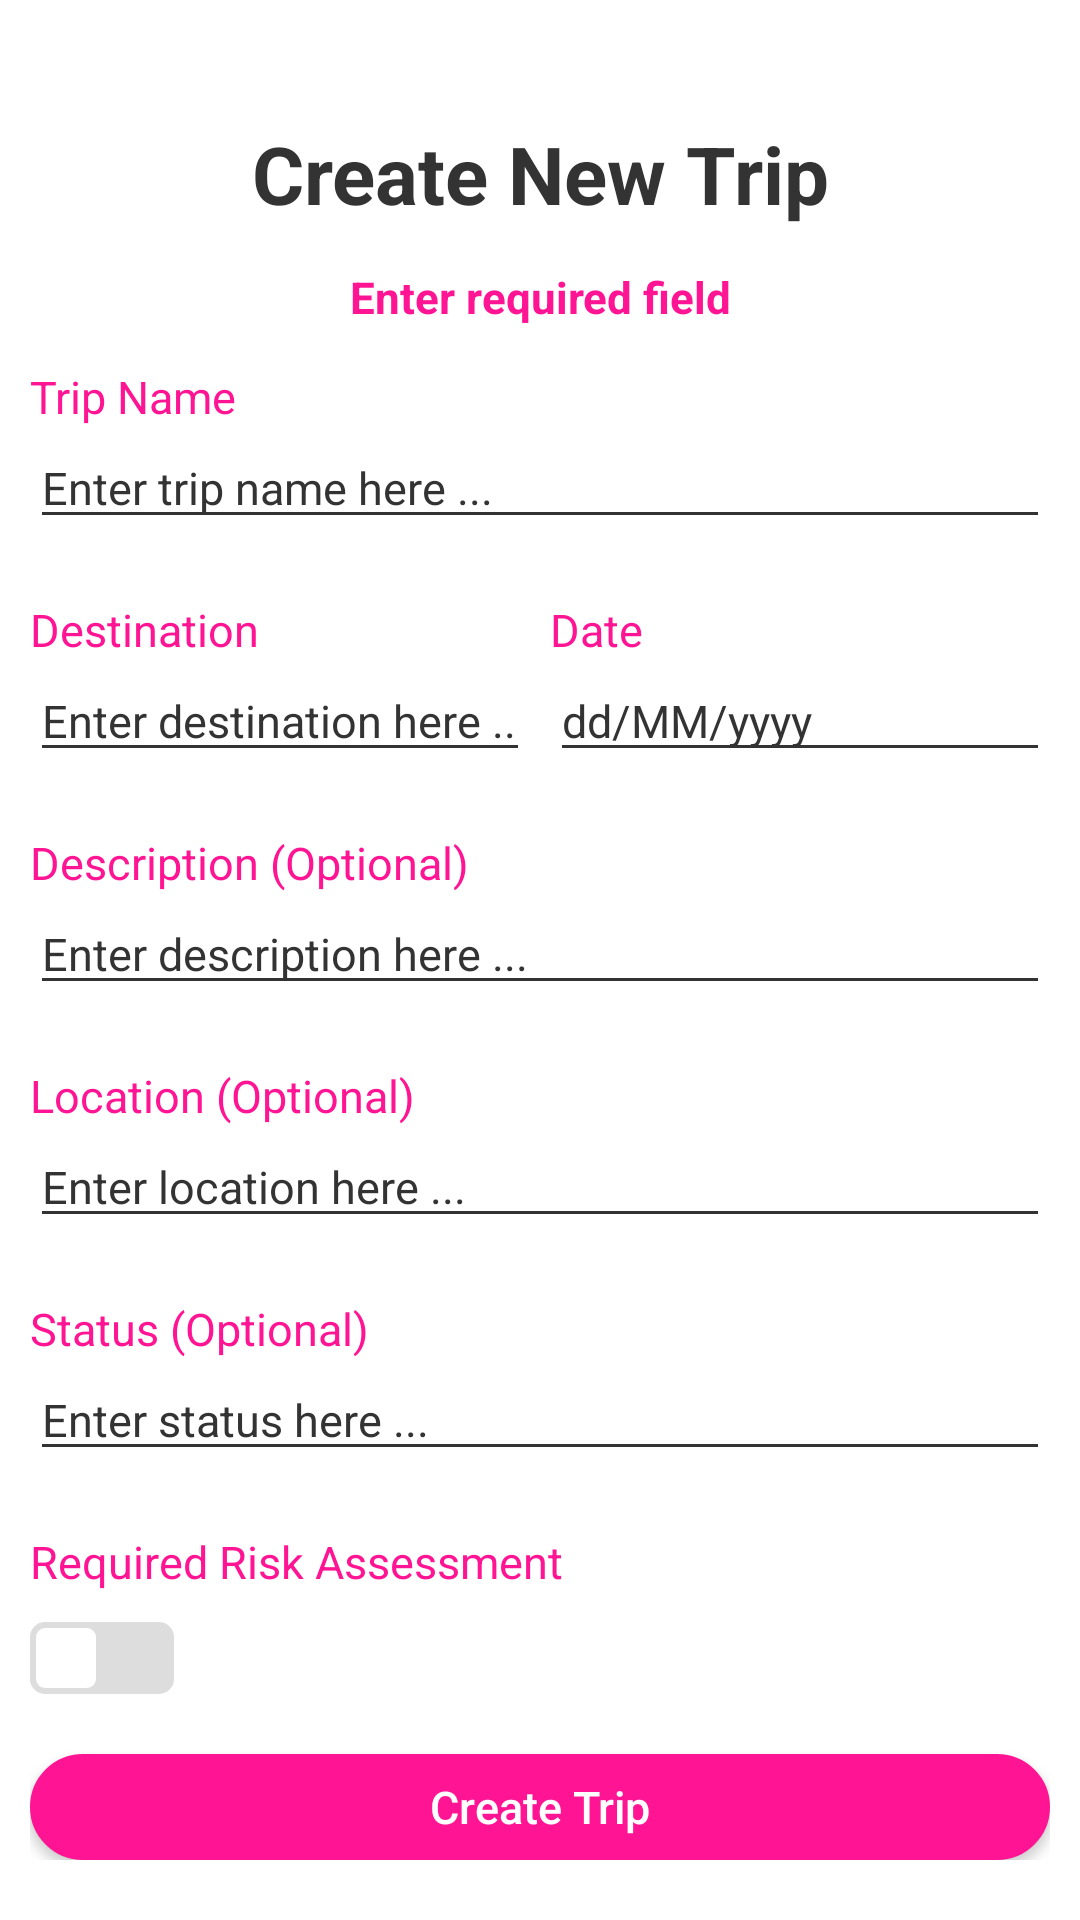

Android layout source for this screen:
<!-- AndroidManifest.xml: application theme Theme.Mexpense -->
<!-- res/layout/add_fragment.xml -->
<?xml version="1.0" encoding="utf-8"?>
<LinearLayout xmlns:android="http://schemas.android.com/apk/res/android"
    android:layout_width="match_parent"
    android:layout_height="match_parent"
    android:background="@color/white_color"
    android:orientation="vertical"
    android:paddingHorizontal="10dp"
    android:paddingTop="40dp"
    android:paddingBottom="20dp">

    <TextView
        android:textAlignment="center"
        android:layout_width="match_parent"
        android:layout_height="wrap_content"
        android:layout_marginBottom="40px"
        android:text="Create New Trip"
        android:textColor="@color/black_color"
        android:textSize="80px"
        android:textStyle="bold" />

    <TextView
        android:textAlignment="center"
        android:layout_width="match_parent"
        android:layout_height="wrap_content"
        android:layout_marginBottom="40px"
        android:text="Enter required field"
        android:textColor="@color/primary_color"
        android:textSize="44px"
        android:textStyle="bold" />

    <TextView
        android:layout_width="wrap_content"
        android:layout_height="wrap_content"
        android:text="Trip Name"
        android:textColor="@color/primary_color"
        android:textSize="15dp" />

    <EditText
        android:id="@+id/text_trip_name"
        android:layout_width="match_parent"
        android:layout_height="wrap_content"
        android:layout_marginBottom="20dp"
        android:hint="Enter trip name here ..."
        android:textColor="@color/black_color"
        android:textColorHint="@color/black_color"
        android:backgroundTint="@color/black_color"
        android:textSize="15dp"
        android:singleLine="true"/>

    <LinearLayout
        android:layout_width="match_parent"
        android:layout_height="wrap_content"
        android:gravity="center"
        android:orientation="horizontal"
        android:weightSum="2">

        <TextView
            android:layout_width="0dp"
            android:layout_height="wrap_content"
            android:layout_marginRight="10px"
            android:layout_weight="1"
            android:text="Destination"
            android:textColor="@color/primary_color"
            android:textSize="15dp" />

        <TextView
            android:layout_width="0dp"
            android:layout_height="wrap_content"
            android:layout_marginLeft="10px"
            android:layout_weight="1"
            android:text="Date"
            android:textColor="@color/primary_color"
            android:textSize="15dp" />
    </LinearLayout>

    <LinearLayout
        android:layout_width="match_parent"
        android:layout_height="wrap_content"
        android:layout_marginBottom="20dp"
        android:gravity="center"
        android:orientation="horizontal"
        android:weightSum="2">

        <EditText
            android:id="@+id/text_destination"
            android:layout_width="0dp"
            android:layout_height="wrap_content"
            android:layout_marginRight="10px"
            android:layout_weight="1"
            android:hint="Enter destination here ..."
            android:textColor="@color/black_color"
            android:textColorHint="@color/black_color"
            android:backgroundTint="@color/black_color"
            android:textSize="15dp"
            android:singleLine="true"/>

        <EditText
            android:id="@+id/text_date"
            android:layout_width="0dp"
            android:layout_height="wrap_content"
            android:layout_marginLeft="10px"
            android:layout_weight="1"
            android:hint="dd/MM/yyyy"
            android:textColor="@color/black_color"
            android:textColorHint="@color/black_color"
            android:backgroundTint="@color/black_color"
            android:textSize="15dp"
            android:singleLine="true"
            android:clickable="false"
            android:cursorVisible="false"
            android:focusable="false"
            android:focusableInTouchMode="false"
            />
    </LinearLayout>

    <TextView
        android:layout_width="wrap_content"
        android:layout_height="wrap_content"
        android:text="Description (Optional)"
        android:textColor="@color/primary_color"
        android:textSize="15dp" />

    <EditText
        android:id="@+id/text_description"
        android:layout_width="match_parent"
        android:layout_height="wrap_content"
        android:layout_marginBottom="20dp"
        android:hint="Enter description here ..."
        android:textColor="@color/black_color"
        android:textColorHint="@color/black_color"
        android:backgroundTint="@color/black_color"
        android:textSize="15dp"
        android:singleLine="true"/>

    <TextView
        android:layout_width="wrap_content"
        android:layout_height="wrap_content"
        android:text="Location (Optional)"
        android:textColor="@color/primary_color"
        android:textSize="15dp" />

    <EditText
        android:id="@+id/text_location"
        android:layout_width="match_parent"
        android:layout_height="wrap_content"
        android:layout_marginBottom="20dp"
        android:hint="Enter location here ..."
        android:textColor="@color/black_color"
        android:textColorHint="@color/black_color"
        android:backgroundTint="@color/black_color"
        android:textSize="15dp"
        android:singleLine="true"/>

    <TextView
        android:layout_width="wrap_content"
        android:layout_height="wrap_content"
        android:text="Status (Optional)"
        android:textColor="@color/primary_color"
        android:textSize="15dp" />

    <EditText
        android:id="@+id/text_status"
        android:layout_width="match_parent"
        android:layout_height="wrap_content"
        android:layout_marginBottom="20dp"
        android:hint="Enter status here ..."
        android:textColor="@color/black_color"
        android:textColorHint="@color/black_color"
        android:backgroundTint="@color/black_color"
        android:textSize="15dp"
        android:singleLine="true"/>

    <TextView
        android:layout_width="wrap_content"
        android:layout_height="wrap_content"
        android:layout_marginBottom="10dp"
        android:text="Required Risk Assessment"
        android:textColor="@color/primary_color"
        android:textSize="15dp" />

    <Switch
        android:id="@+id/switch_btn"
        android:layout_width="wrap_content"
        android:layout_height="wrap_content"
        android:layout_marginBottom="20dp"
        android:thumb="@drawable/thumb"
        android:track="@drawable/switch_btn" />

    <Button
        android:id="@+id/btn_create"
        android:layout_width="match_parent"
        android:layout_height="wrap_content"
        android:text="Create Trip"
        android:textAllCaps="false"
        android:textColor="@color/white_color"
        android:textSize="15dp"
        android:backgroundTint="@color/primary_color"
        android:background="@drawable/border_button"/>

</LinearLayout>
<!-- resources referenced by this layout -->
<resources>
  <color name="black_color">#FF333333</color>
  <color name="primary_color">#FFFF1493</color>
  <color name="white_color">#FFFFFFFF</color>
  <!-- drawable border_button (drawable) -->
  <?xml version="1.0" encoding="utf-8"?>
  <shape xmlns:android="http://schemas.android.com/apk/res/android">
      <stroke android:color="@color/primary_color" android:width="1sp"/>
      <solid android:color="@color/primary_color"/>
      <corners android:radius="100dp"/>
  </shape>
  <!-- drawable switch_btn (drawable) -->
  <?xml version="1.0" encoding="utf-8"?>
  <selector xmlns:android="http://schemas.android.com/apk/res/android">
      <item android:state_checked="false">
          <shape android:dither="true" android:shape="rectangle" android:useLevel="false" android:visible="true">
              <solid android:color="@color/grey_color"/>
              <corners android:radius="5dp"/>
          </shape>
      </item>
      <item android:state_checked="true">
          <shape android:dither="true" android:shape="rectangle" android:useLevel="false" android:visible="true">
              <solid android:color="@color/blue_color"/>
              <corners android:radius="5dp"/>
          </shape>
      </item>
  </selector>
  <!-- drawable thumb (drawable) -->
  <?xml version="1.0" encoding="utf-8"?>
  <selector xmlns:android="http://schemas.android.com/apk/res/android">
      <item android:state_checked="false">
          <shape android:dither="true" android:shape="rectangle" android:useLevel="false" android:visible="true">
              <solid android:color="@color/white_max_color" />
              <corners android:radius="3dp" />
              <size android:width="24dp" android:height="24dp" />
              <stroke android:width="4dp" android:color="#0000ffff" />
          </shape>
      </item>
  </selector>
  <style name="Theme.Mexpense" parent="Theme.MaterialComponents.DayNight.NoActionBar">
          
  
  
  
  
  
  
  
      </style>
  <color name="grey_color">#FFDDDDDD</color>
  <color name="blue_color">#FF3388CC</color>
  <color name="white_max_color">#FFFFFFFF</color>
</resources>
